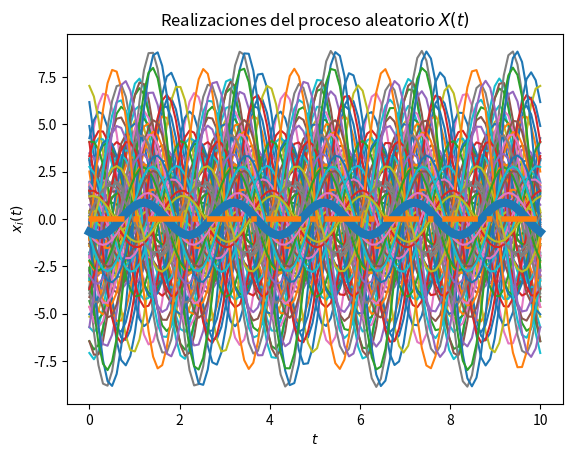
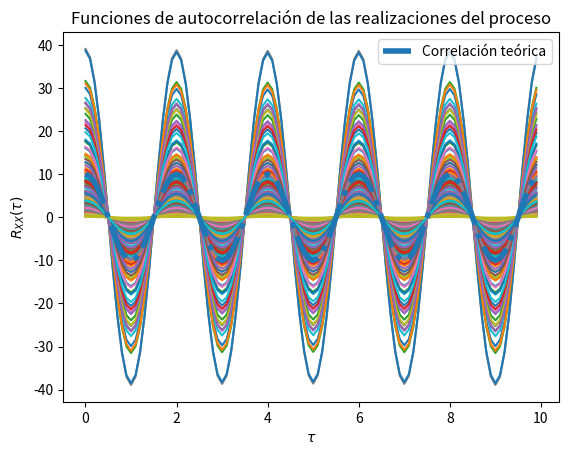

Reproduce these figures in Python, in order.


import numpy as np
from scipy import stats
import matplotlib.pyplot as plt


# Variables aleatorias X y Y
vaX = stats.norm(0, np.sqrt(10)) #Distribución normal con media 0 y desviación raíz de 10
vaY = stats.norm(0, np.sqrt(10))

# Creación del vector de tiempo
T = 100			
t_final = 10	
t = np.linspace(0, t_final, T)

W = np.pi #W es constante así que se le asigna pi

# Inicialización del proceso aleatorio X(t) con N realizaciones
N = 100
X_t = np.empty((N, len(t)))


# Creación de las muestras del proceso x(t) 
for i in range(N):
	X = vaX.rvs()
	Y = vaY.rvs()
	x_t = X * np.cos(W*t) + Y * np.sin(W*t)
	X_t[i,:] = x_t
	plt.plot(t, x_t)
    
# Promedio de las N realizaciones en cada instante (cada punto en t)
P = [np.mean(X_t[:,i]) for i in range(len(t))]
plt.plot(t, P, lw=6)

# Graficar el resultado teórico del valor esperado
E = 0*t
plt.plot(t, E, '-.', lw=4)



# Graficar el resultado teórico del valor esperado
plt.title('Realizaciones del proceso aleatorio $X(t)$')
plt.xlabel('$t$')
plt.ylabel('$x_i(t)$')
plt.show()

###########################################################################
#Empieza el análisis de la autocorrelación
# T valores de desplazamiento tau
desplazamiento = np.arange(T)
taus = desplazamiento/t_final


# Inicialización de matriz de valores de correlación para las N funciones
corr = np.empty((N, len(desplazamiento)))

# Nueva figura para la autocorrelación
plt.figure()

# Cálculo de correlación para cada valor de tau
for n in range(N):
	for i, tau in enumerate(desplazamiento):
		corr[n, i] = np.correlate(X_t[n,:], np.roll(X_t[n,:], tau))/T
	plt.plot(taus, corr[n,:])


# Valor teórico de correlación
Rxx = 10 * np.cos(W*taus)

# Gráficas de correlación para cada realización
plt.plot(taus, Rxx, '-.', lw=4, label='Correlación teórica')
plt.title('Funciones de autocorrelación de las realizaciones del proceso')
plt.xlabel(r'$\tau$')
plt.ylabel(r'$R_{XX}(\tau)$')
plt.legend()
plt.show()




